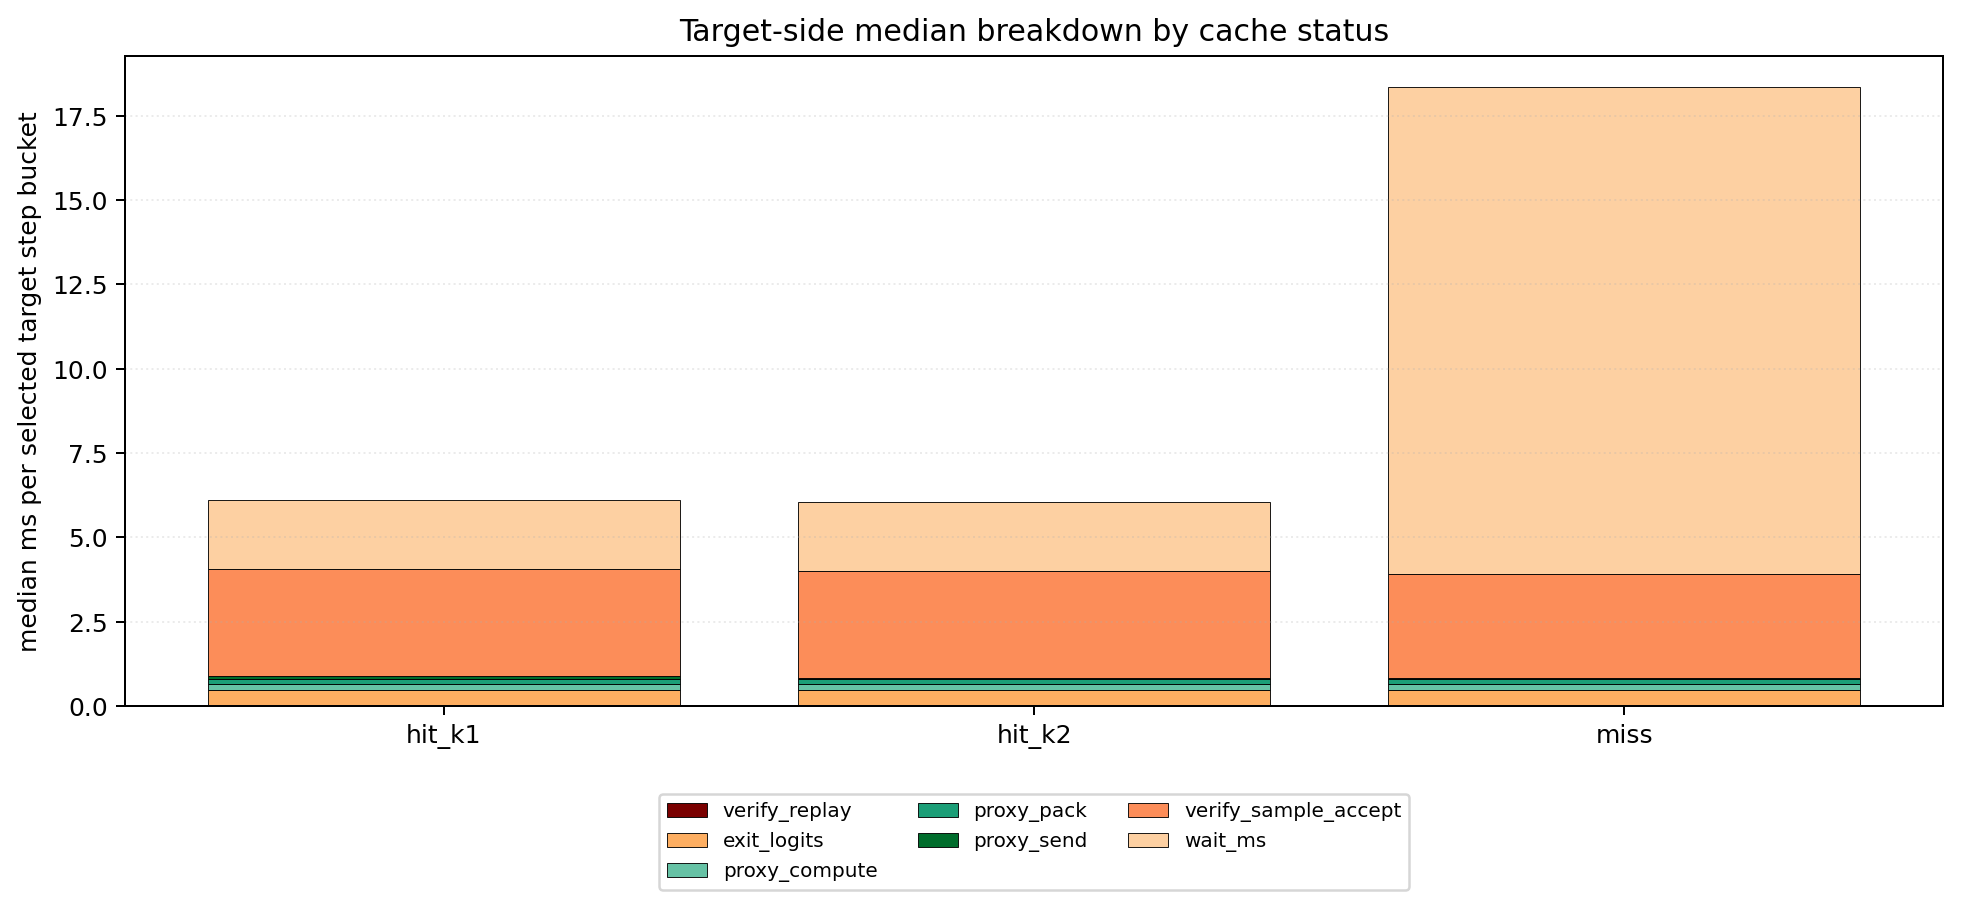

The data file committed next to this chart (first rows):
status, n, verify_replay_median_ms, verify_replay_mean_ms, exit_logits_median_ms, exit_logits_mean_ms, proxy_compute_median_ms, proxy_compute_mean_ms, proxy_pack_median_ms, proxy_pack_mean_ms, proxy_send_median_ms, proxy_send_mean_ms, verify_sample_accept_median_ms, verify_sample_accept_mean_ms, wait_ms_median_ms, wait_ms_mean_ms
hit_k1, 15501, 0.0, 0.0, 0.4721, 0.5052, 0.1751, 0.2126, 0.1403, 0.3556, 0.1096, 0.1346, 3.159, 3.212, 2.042, 2.187
hit_k2, 5609, 0.0, 0.0, 0.4628, 0.5113, 0.1925, 0.2098, 0.1393, 0.3969, 0.01946, 0.1147, 3.174, 3.248, 2.054, 2.066
miss, 4574, 0.0, 0.0, 0.469, 0.5385, 0.1894, 0.2012, 0.1393, 0.286, 0.01946, 0.1148, 3.086, 3.148, 14.46, 14.57
